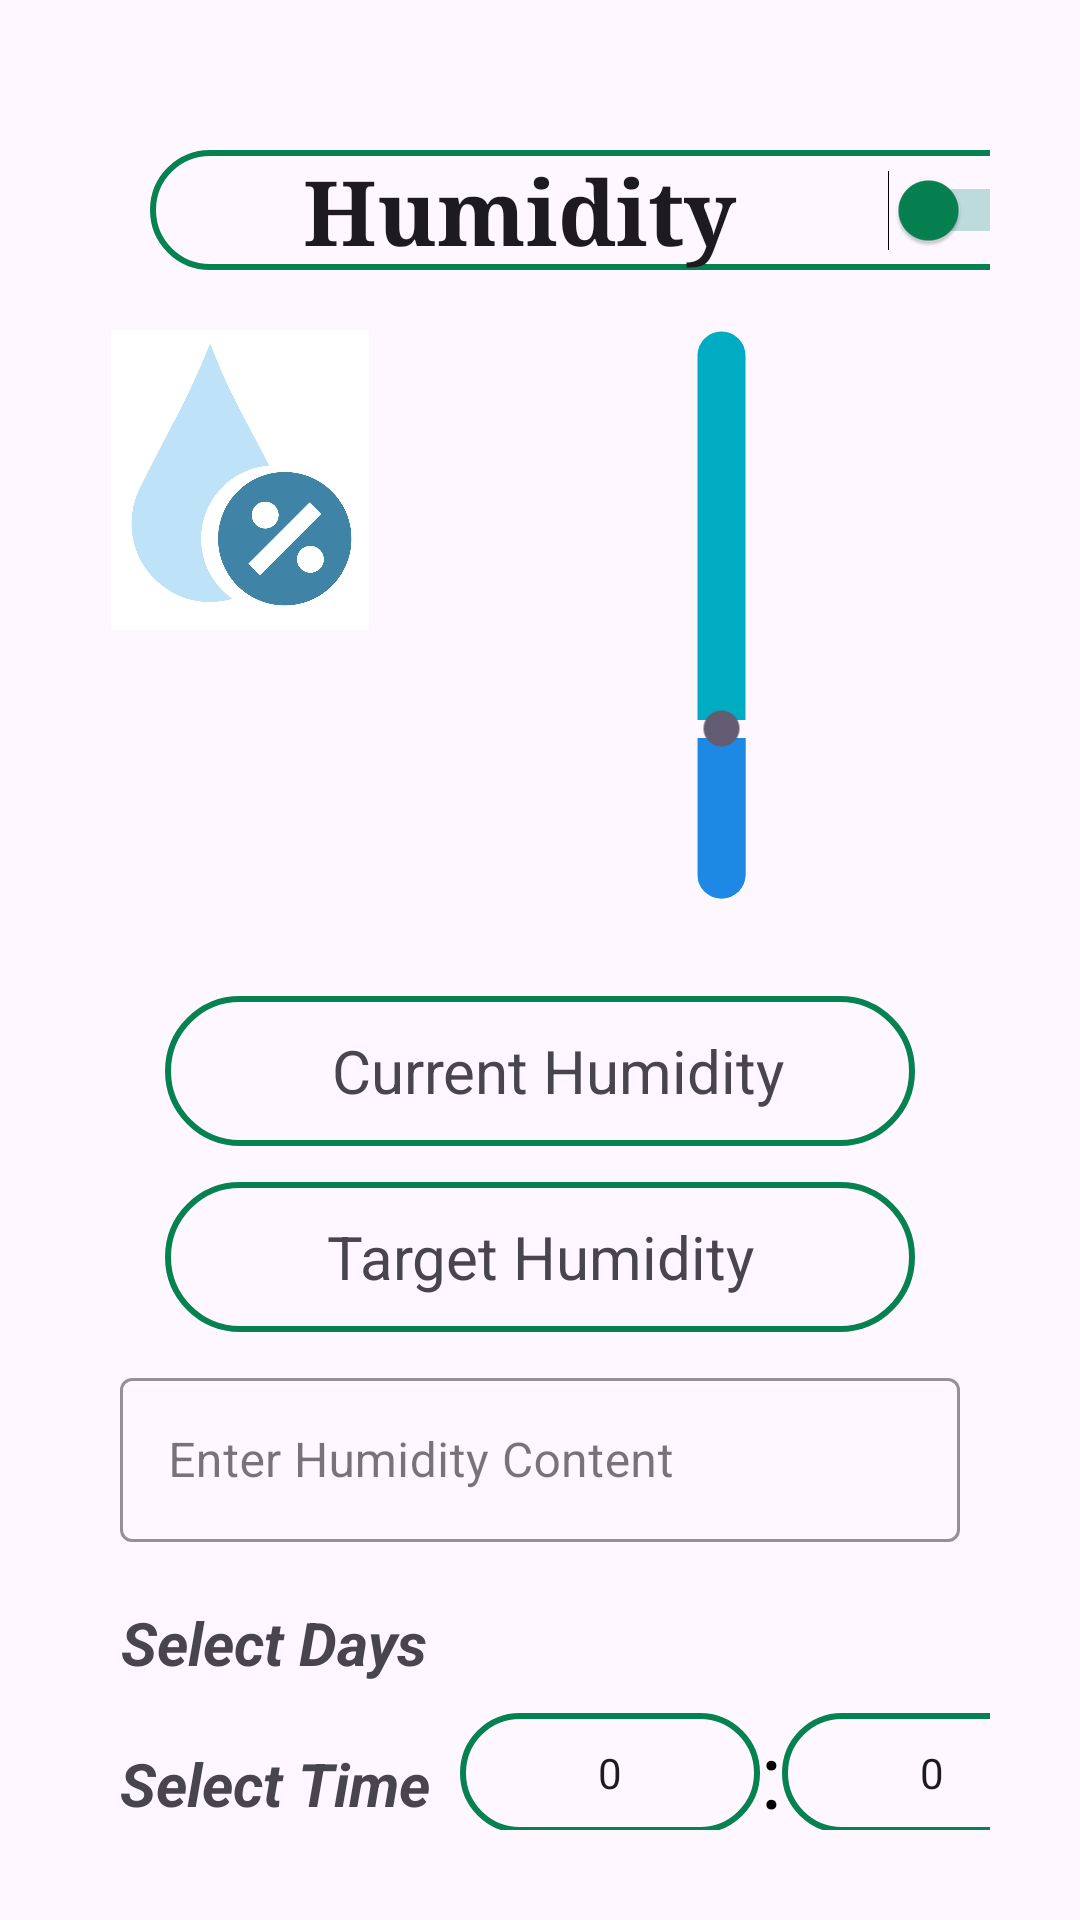

Produce the Android XML layout that renders to this screen, including the resource entries it uses.
<!-- AndroidManifest.xml: application theme Theme.GHNotif -->
<!-- res/layout/activity_humidity.xml -->
<?xml version="1.0" encoding="utf-8"?>
<LinearLayout xmlns:android="http://schemas.android.com/apk/res/android"
    xmlns:app="http://schemas.android.com/apk/res-auto"
    xmlns:tools="http://schemas.android.com/tools"
    android:layout_width="match_parent"
    android:layout_height="match_parent"
    tools:context=".temperature"
    android:orientation="vertical"
    android:padding="30dp"
    >

    <Switch
        android:id="@+id/humidswitch"
        android:layout_width="300dp"
        android:layout_height="40dp"
        android:layout_margin="20dp"
        android:background="@drawable/button_outline"
        android:fontFamily="serif"
        android:gravity="center"
        android:text="Humidity"
        android:textStyle="bold"
        android:textSize="30dp"
        android:thumbTint="@color/green"
        android:trackTint="#00897B" />

    <LinearLayout
        android:layout_width="match_parent"
        android:layout_height="570dp"
        android:orientation="vertical">

        <LinearLayout
            android:layout_width="match_parent"
            android:layout_height="wrap_content"
            android:orientation="horizontal">
            <ImageView
                android:layout_width="100dp"
                android:layout_height="100dp"
                android:src="@drawable/humid"/>

            <SeekBar
                android:id="@+id/humidityseekbar"
                android:layout_width="221dp"
                android:layout_height="180dp"
                android:layout_alignParentStart="true"
                android:layout_alignParentTop="true"
                android:layout_alignParentEnd="true"
                android:layout_alignParentBottom="true"
                android:layout_gravity="center"
                android:layout_marginTop="10dp"
                android:layout_marginEnd="30dp"
                android:layout_marginBottom="20dp"
                android:max="50"
                android:progress="15"
                android:progressDrawable="@drawable/seekbarventilation"
                android:rotation="270" />
        </LinearLayout>

        <LinearLayout
            android:layout_width="match_parent"
            android:layout_height="wrap_content"
            android:layout_marginTop="12dp"
            android:orientation="vertical"
            android:gravity="center">
            <LinearLayout
                android:layout_width="250dp"
                android:layout_height="50dp"
                android:layout_marginBottom="12dp"
                android:layout_weight="0.5"
                android:background="@drawable/button_outline"
                android:gravity="center"
                android:orientation="horizontal">

                <TextView
                    android:id="@+id/current"
                    android:layout_width="match_parent"
                    android:layout_height="wrap_content"
                    android:layout_marginLeft="12dp"
                    android:textSize="20sp"
                    android:gravity="center"
                    android:text="Current Humidity" />
            </LinearLayout>

            <LinearLayout
                android:layout_width="250dp"
                android:layout_height="50dp"
                android:layout_weight="0.5"
                android:background="@drawable/button_outline"
                android:gravity="center"
                android:orientation="horizontal">

                <TextView
                    android:id="@+id/target"
                    android:layout_width="match_parent"
                    android:layout_height="wrap_content"
                    android:gravity="center"
                    android:textSize="20sp"
                    android:text="Target Humidity" />
            </LinearLayout>

        </LinearLayout>
        <LinearLayout
            android:layout_width="match_parent"
            android:layout_height="match_parent"
            android:orientation="vertical"
            >

            <com.google.android.material.textfield.TextInputLayout
                android:layout_width="match_parent"
                android:layout_height="60dp"
                android:layout_marginTop="12dp"
                android:layout_margin="10dp"
                app:boxStrokeColor="@color/green"
                android:hint="Enter Humidity Content"
                android:textColor="@color/black"
                style="@style/Widget.MaterialComponents.TextInputLayout.OutlinedBox">

                <com.google.android.material.textfield.TextInputEditText
                    android:layout_width="match_parent"
                    android:layout_height="wrap_content"
                    android:ems="10"
                    android:id="@+id/moisturecontent"
                    android:textColor="@color/black" />
            </com.google.android.material.textfield.TextInputLayout>

            <LinearLayout
                android:layout_width="wrap_content"
                android:layout_height="wrap_content"
                android:orientation="horizontal"
                >

                <TextView
                    android:id="@+id/selectdays"
                    android:layout_width="wrap_content"
                    android:layout_height="match_parent"
                    android:text="Select Days"
                    android:textStyle="italic|bold"
                    android:textSize="20sp"
                    android:layout_margin="10dp"
                    android:gravity="center"
                    />


            </LinearLayout>
            <LinearLayout
                android:layout_width="match_parent"
                android:layout_height="match_parent"
                android:orientation="horizontal"
                >

                <TextView
                    android:id="@+id/selecttime"
                    android:layout_width="wrap_content"
                    android:layout_height="wrap_content"
                    android:text="Select Time"
                    android:textStyle="italic|bold"
                    android:textSize="20sp"
                    android:layout_margin="10dp"
                    />
                <LinearLayout
                    android:layout_width="match_parent"
                    android:layout_height="wrap_content"
                    android:orientation="horizontal">


                    
                    <NumberPicker
                        android:id="@+id/number_picker_hours"
                        android:layout_width="100dp"
                        android:layout_height="40dp"
                        android:background="@drawable/button_outline"
                        android:max="23"
                        android:min="0"
                        />

                    
                    <TextView
                        android:layout_width="wrap_content"
                        android:layout_height="wrap_content"
                        android:text=":"
                        android:textColor="@color/black"
                        android:textSize="30sp"
                        android:gravity="center"/>

                    
                    <NumberPicker
                        android:background="@drawable/button_outline"
                        android:id="@+id/number_picker_minutes"
                        android:layout_width="100dp"
                        android:layout_height="40dp"
                        android:max="59"
                        android:min="0" />
                </LinearLayout>
            </LinearLayout>

        </LinearLayout>
    </LinearLayout>
</LinearLayout>
<!-- resources referenced by this layout -->
<resources>
  <color name="black">#FF000000</color>
  <color name="green">#068251</color>
  <!-- drawable button_outline (drawable) -->
  <?xml version="1.0" encoding="utf-8"?>
  <selector xmlns:android="http://schemas.android.com/apk/res/android">
      <item>
          <shape android:shape="rectangle">
              <stroke android:width="2dp" android:color="@color/green"/>
              <corners android:radius="25dp"/>
          </shape>
      </item>
  </selector>
  <!-- drawable humid: jpg bitmap (drawable, 66639 bytes) -->
  <!-- drawable seekbarventilation (drawable) -->
  <layer-list xmlns:android="http://schemas.android.com/apk/res/android">
      <item android:id="@android:id/background">
          <shape>
              
              <solid android:color="#00ACC1" />
              <corners android:radius="10dp" /> 
          </shape>
      </item>
      <item android:id="@android:id/progress">
          <clip>
              <shape>
                  
                  <solid android:color="#1E88E5" />
                  <corners android:radius="10dp" /> 
              </shape>
          </clip>
      </item>
  </layer-list>
  <style name="Theme.GHNotif" parent="Base.Theme.GHNotif" />
  <style name="Base.Theme.GHNotif" parent="Theme.Material3.DayNight.NoActionBar">
          
          
      </style>
</resources>
